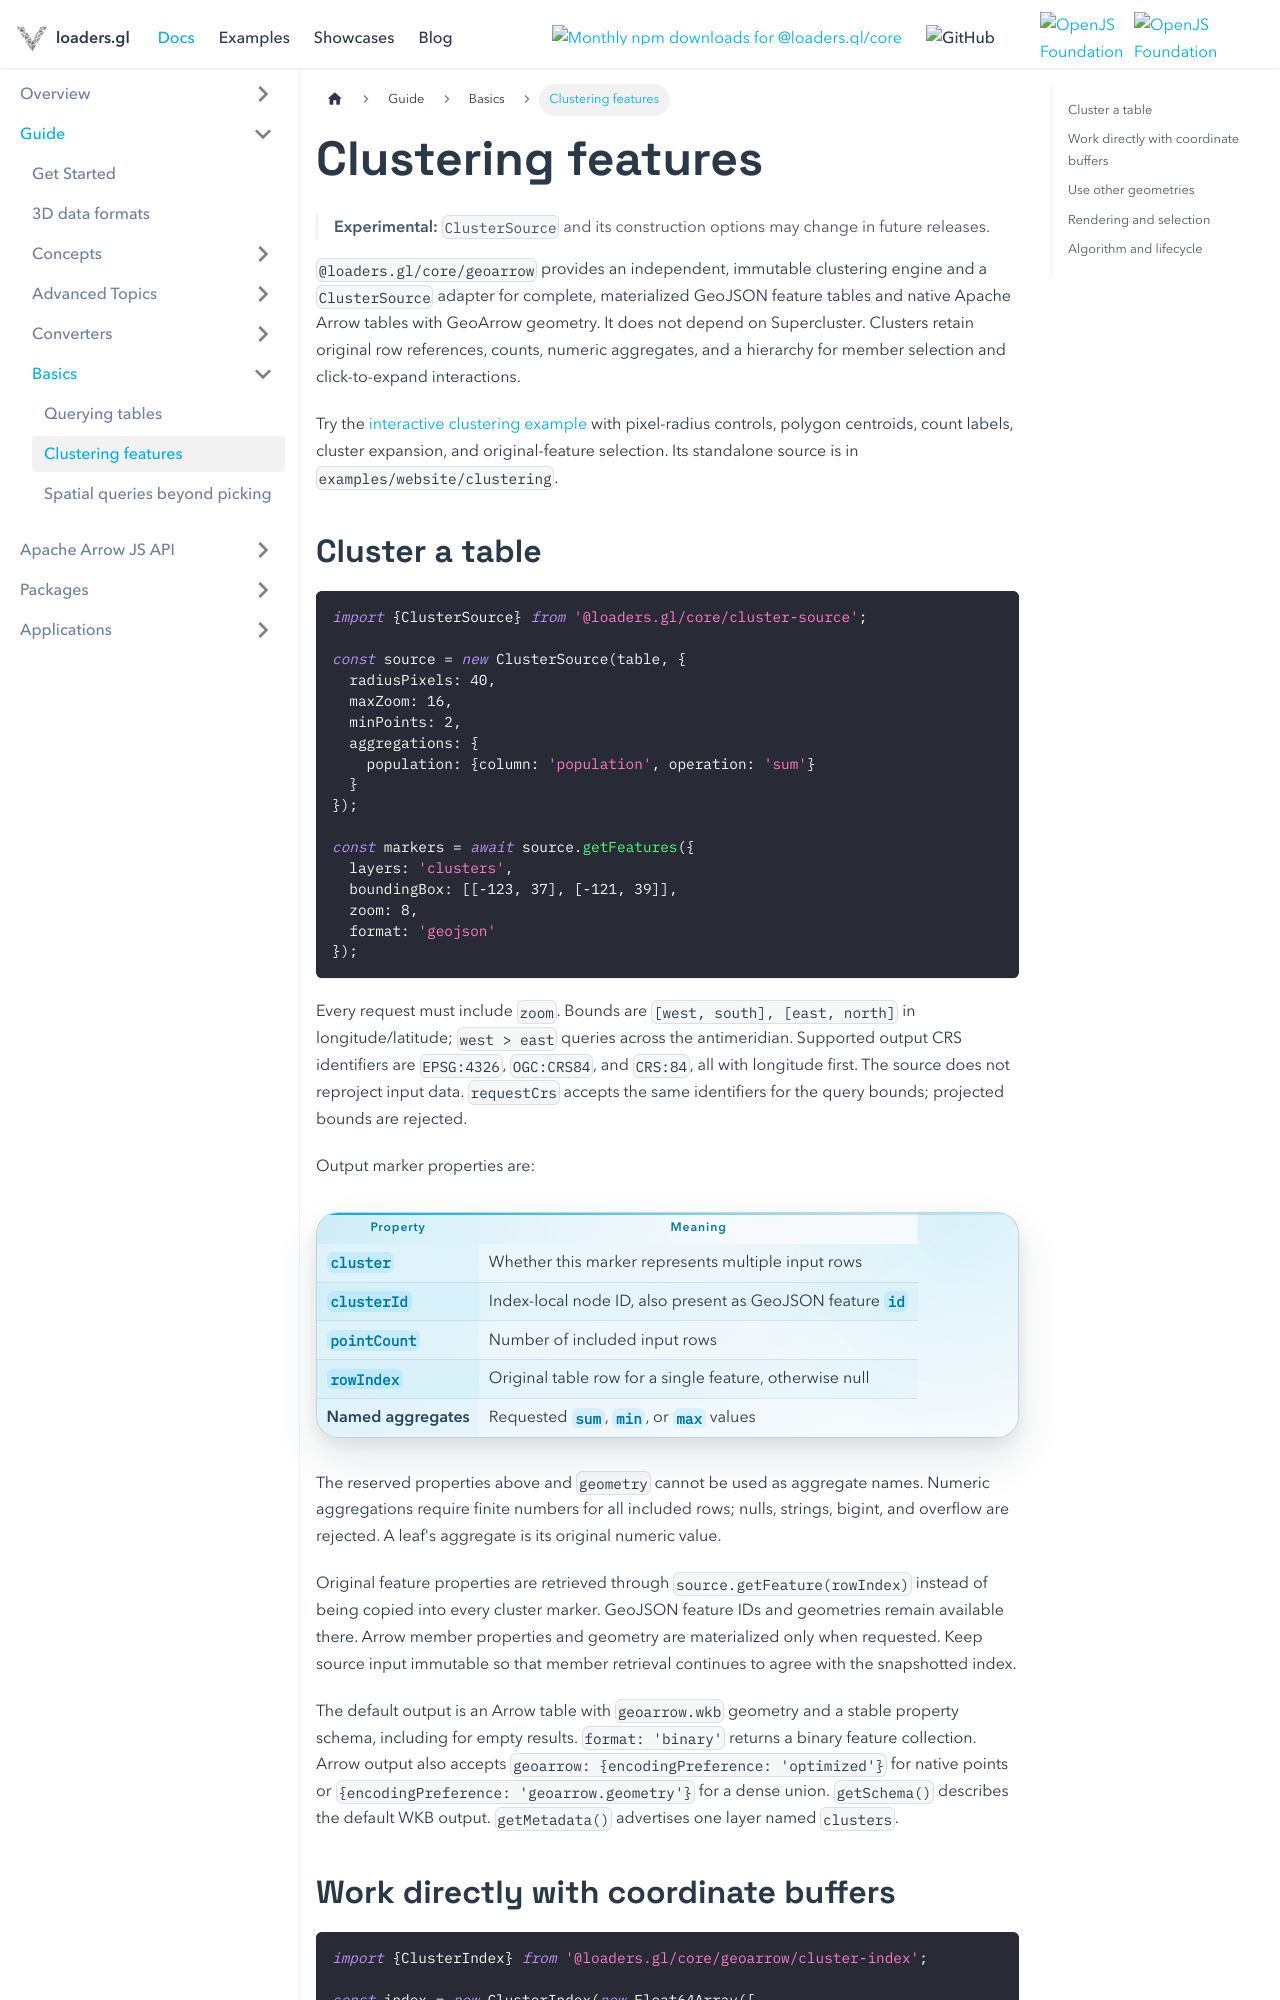

repository: visgl/loaders.gl · page: next/docs/developer-guide/clustering.html · generator: docusaurus

# Clustering features

> **Experimental:** `ClusterSource` and its construction options may change in future releases.

`@loaders.gl/core/geoarrow` provides an independent, immutable clustering engine and a `ClusterSource`
adapter for complete, materialized GeoJSON feature tables and native Apache Arrow tables with GeoArrow geometry. It does not depend on Supercluster.
Clusters retain original row references, counts, numeric aggregates, and a hierarchy for member
selection and click-to-expand interactions.

Try the [interactive clustering example](/examples/geospatial/clustering) with pixel-radius
controls, polygon centroids, count labels, cluster expansion, and original-feature selection.
Its standalone source is in `examples/website/clustering`.

## Cluster a table

```typescript
import {ClusterSource} from '@loaders.gl/core/cluster-source';

const source = new ClusterSource(table, {
  radiusPixels: 40,
  maxZoom: 16,
  minPoints: 2,
  aggregations: {
    population: {column: 'population', operation: 'sum'}
  }
});

const markers = await source.getFeatures({
  layers: 'clusters',
  boundingBox: [[-123, 37], [-121, 39]],
  zoom: 8,
  format: 'geojson'
});
```

Every request must include `zoom`. Bounds are `[west, south], [east, north]` in longitude/latitude;
`west > east` queries across the antimeridian. Supported output CRS identifiers are `EPSG:4326`,
`OGC:CRS84`, and `CRS:84`, all with longitude first. The source does not reproject input data.
`requestCrs` accepts the same identifiers for the query bounds; projected bounds are rejected.

Output marker properties are:

| Property | Meaning |
| --- | --- |
| `cluster` | Whether this marker represents multiple input rows |
| `clusterId` | Index-local node ID, also present as GeoJSON feature `id` |
| `pointCount` | Number of included input rows |
| `rowIndex` | Original table row for a single feature, otherwise null |
| Named aggregates | Requested `sum`, `min`, or `max` values |

The reserved properties above and `geometry` cannot be used as aggregate names. Numeric
aggregations require finite numbers for all included rows; nulls, strings, bigint, and overflow
are rejected. A leaf's aggregate is its original numeric value.

Original feature properties are retrieved through `source.getFeature(rowIndex)` instead of being
copied into every cluster marker. GeoJSON feature IDs and geometries remain available there.
Arrow member properties and geometry are materialized only when requested. Keep source input
immutable so that member retrieval continues to agree with the snapshotted index.

The default output is an Arrow table with `geoarrow.wkb` geometry and a stable property schema,
including for empty results. `format: 'binary'` returns a binary feature collection. Arrow output
also accepts `geoarrow: {encodingPreference: 'optimized'}` for native points or
`{encodingPreference: 'geoarrow.geometry'}` for a dense union. `getSchema()` describes the default
WKB output. `getMetadata()` advertises one layer named `clusters`.
